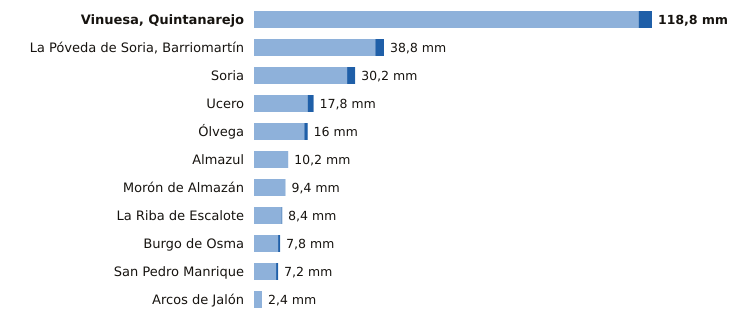

Source data for this figure (header and first rows):
estacion, provincia, indicativo, mm_6_dias_anteriores, mm_hoy, mm_7_dias, horas_de_hoy
Vinuesa, Quintanarejo, Soria, 2005Y, 114.8, 4.0, 118.8, 6
La Póveda de Soria, Barriomartín, Soria, 2017Y, 36.2, 2.6, 38.8, 4
Soria, Soria, 2030, 27.8, 2.4, 30.2, 6
Ucero, Soria, 2084Y, 16.0, 1.8, 17.8, 6
Ólvega, Soria, 2296A, 15.0, 1.0, 16.0, 5
Almazul, Soria, 9352A, 10.2, 0.0, 10.2, 2
Morón de Almazán, Soria, 2048A, 9.4, 0.0, 9.4, 5
La Riba de Escalote, Soria, 2059B, 8.2, 0.2, 8.4, 3
Burgo de Osma, Soria, 2092, 7.2, 0.6, 7.8, 2
San Pedro Manrique, Soria, 9287A, 6.6, 0.6, 7.2, 5
Arcos de Jalón, Soria, 9344C, 2.4, 0.0, 2.4, 5
